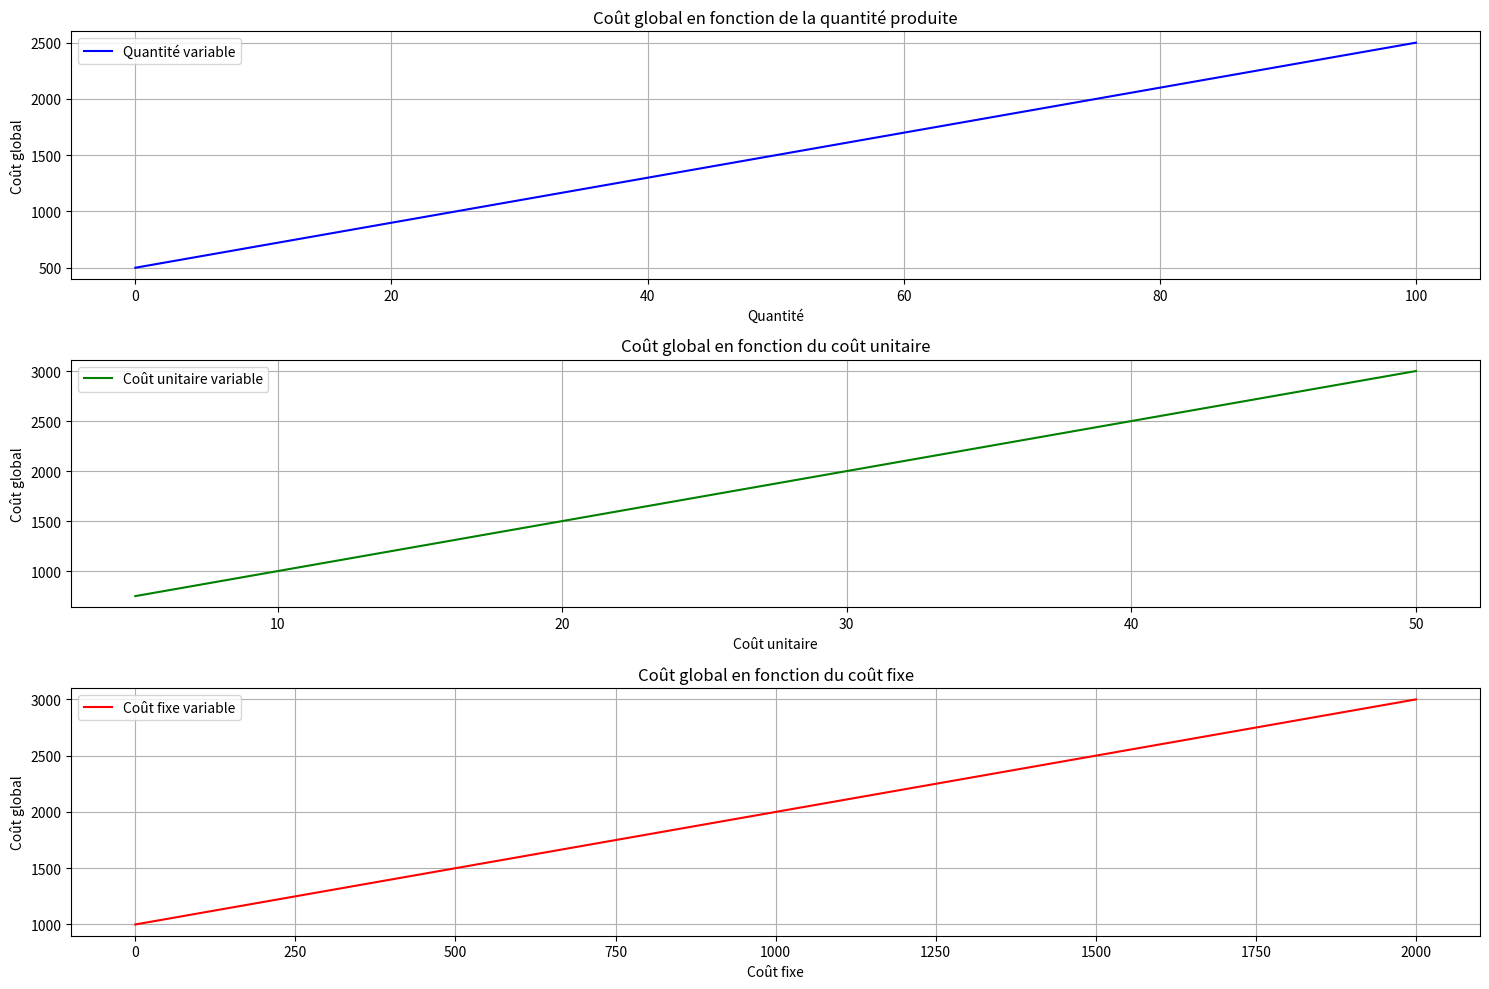

Reproduce this figure in Python.
import numpy as np
import matplotlib.pyplot as plt

# --- Fonction de coût global ---
def global_cost(fixed_cost, unit_cost, quantity):
    return fixed_cost + unit_cost * quantity

# --- Paramètres de base ---
base_fixed_cost = 500
base_unit_cost = 20
base_quantity = 50

# --- 1. Variation du coût global selon la quantité ---
quantities = np.linspace(0, 100, 200)
costs_quantity = global_cost(base_fixed_cost, base_unit_cost, quantities)

# --- 2. Variation du coût global selon le coût unitaire ---
unit_costs = np.linspace(5, 50, 200)
costs_unit = global_cost(base_fixed_cost, unit_costs, base_quantity)

# --- 3. Variation du coût global selon le coût fixe ---
fixed_costs = np.linspace(0, 2000, 200)
costs_fixed = global_cost(fixed_costs, base_unit_cost, base_quantity)

# --- Affichage des graphiques ---
plt.figure(figsize=(15, 10))

# Sous-plot 1 : Quantité
plt.subplot(3, 1, 1)
plt.plot(quantities, costs_quantity, label="Quantité variable", color='blue')
plt.title("Coût global en fonction de la quantité produite")
plt.xlabel("Quantité")
plt.ylabel("Coût global")
plt.grid(True)
plt.legend()

# Sous-plot 2 : Coût unitaire
plt.subplot(3, 1, 2)
plt.plot(unit_costs, costs_unit, label="Coût unitaire variable", color='green')
plt.title("Coût global en fonction du coût unitaire")
plt.xlabel("Coût unitaire")
plt.ylabel("Coût global")
plt.grid(True)
plt.legend()

# Sous-plot 3 : Coût fixe
plt.subplot(3, 1, 3)
plt.plot(fixed_costs, costs_fixed, label="Coût fixe variable", color='red')
plt.title("Coût global en fonction du coût fixe")
plt.xlabel("Coût fixe")
plt.ylabel("Coût global")
plt.grid(True)
plt.legend()

plt.tight_layout()
plt.show()
